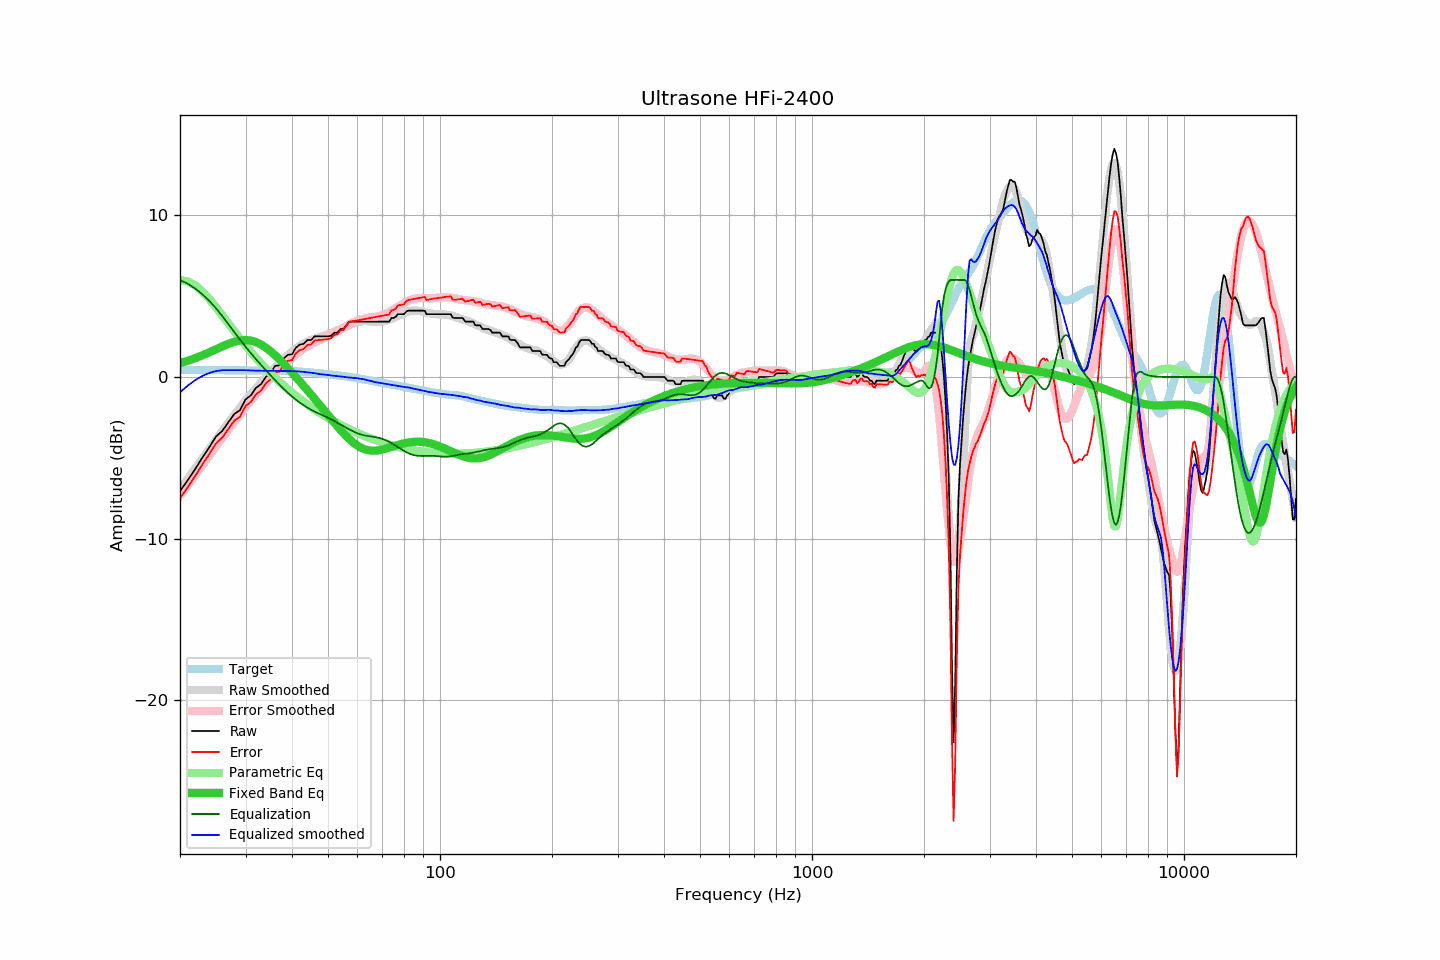

Values plotted in this chart, from the file beside it:
frequency, raw, error, smoothed, error_smoothed, equalization, parametric_eq, equalized_raw, equalized_smoothed, target
20, -7.06, -7.50, -6.96, -7.33, 6.00, 0.86, -1.06, -0.96, 0.44
21, -6.38, -6.82, -6.29, -6.67, 5.76, 1.01, -0.62, -0.53, 0.44
22, -5.68, -6.11, -5.65, -6.04, 5.46, 1.17, -0.22, -0.19, 0.43
23, -4.96, -5.39, -5.03, -5.43, 5.10, 1.34, 0.14, 0.07, 0.43
24, -4.33, -4.76, -4.44, -4.85, 4.69, 1.53, 0.37, 0.25, 0.43
25, -3.68, -4.10, -3.88, -4.29, 4.25, 1.71, 0.57, 0.37, 0.42
26, -3.33, -3.75, -3.34, -3.76, 3.76, 1.89, 0.43, 0.42, 0.42
27, -2.79, -3.21, -2.83, -3.25, 3.25, 2.05, 0.46, 0.42, 0.42
28, -2.29, -2.70, -2.34, -2.77, 2.77, 2.18, 0.48, 0.42, 0.42
29, -2.05, -2.46, -1.89, -2.31, 2.31, 2.26, 0.26, 0.42, 0.41
30, -1.39, -1.80, -1.45, -1.87, 1.87, 2.28, 0.48, 0.42, 0.41
31, -1.14, -1.55, -1.07, -1.48, 1.48, 2.25, 0.34, 0.40, 0.41
32, -0.68, -1.08, -0.71, -1.10, 1.10, 2.16, 0.43, 0.39, 0.41
33, -0.45, -0.85, -0.37, -0.75, 0.75, 2.01, 0.31, 0.39, 0.40
34, 0.00, -0.40, -0.04, -0.42, 0.42, 1.82, 0.43, 0.38, 0.40
35, 0.23, -0.17, 0.27, -0.11, 0.11, 1.60, 0.34, 0.38, 0.40
36, 0.68, 0.29, 0.57, 0.19, -0.19, 1.35, 0.49, 0.38, 0.40
37, 0.72, 0.33, 0.84, 0.47, -0.47, 1.09, 0.25, 0.37, 0.39
38, 1.14, 0.76, 1.10, 0.74, -0.74, 0.82, 0.41, 0.37, 0.38
39, 1.37, 1.00, 1.35, 0.98, -0.98, 0.54, 0.39, 0.37, 0.37
40, 1.40, 1.04, 1.56, 1.20, -1.20, 0.27, 0.20, 0.36, 0.36
41, 1.82, 1.47, 1.76, 1.41, -1.41, -0.01, 0.42, 0.36, 0.35
42, 2.00, 1.67, 1.92, 1.59, -1.59, -0.28, 0.41, 0.33, 0.33
43, 2.05, 1.73, 2.07, 1.75, -1.75, -0.55, 0.30, 0.32, 0.32
44, 2.28, 1.98, 2.18, 1.89, -1.89, -0.82, 0.39, 0.28, 0.30
45, 2.28, 2.00, 2.29, 2.02, -2.02, -1.08, 0.26, 0.26, 0.28
46, 2.51, 2.25, 2.36, 2.14, -2.14, -1.34, 0.38, 0.23, 0.26
47, 2.51, 2.28, 2.44, 2.24, -2.24, -1.60, 0.27, 0.20, 0.24
48, 2.51, 2.30, 2.50, 2.34, -2.34, -1.86, 0.18, 0.16, 0.21
49, 2.51, 2.32, 2.57, 2.43, -2.43, -2.11, 0.08, 0.14, 0.19
50, 2.51, 2.34, 2.65, 2.53, -2.53, -2.35, -0.02, 0.13, 0.17
51, 2.55, 2.40, 2.72, 2.63, -2.63, -2.60, -0.08, 0.09, 0.15
52, 2.74, 2.62, 2.80, 2.73, -2.73, -2.83, 0.01, 0.07, 0.13
53, 2.74, 2.64, 2.89, 2.83, -2.83, -3.05, -0.09, 0.06, 0.10
54, 2.96, 2.88, 2.96, 2.93, -2.93, -3.27, 0.03, 0.03, 0.08
55, 2.96, 2.91, 3.05, 3.04, -3.04, -3.47, -0.08, 0.01, 0.05
56, 3.19, 3.16, 3.13, 3.14, -3.14, -3.66, 0.05, -0.02, 0.03
57, 3.42, 3.42, 3.21, 3.24, -3.24, -3.83, 0.18, -0.03, 0.01
58, 3.42, 3.44, 3.29, 3.33, -3.33, -3.99, 0.09, -0.05, -0.02
59, 3.42, 3.47, 3.35, 3.41, -3.41, -4.13, 0.01, -0.06, -0.05
60, 3.42, 3.50, 3.40, 3.48, -3.48, -4.24, -0.06, -0.08, -0.08
61, 3.42, 3.53, 3.44, 3.54, -3.54, -4.34, -0.12, -0.10, -0.11
62, 3.42, 3.56, 3.45, 3.59, -3.59, -4.42, -0.16, -0.13, -0.14
63, 3.42, 3.59, 3.46, 3.62, -3.62, -4.48, -0.20, -0.16, -0.17
64, 3.42, 3.62, 3.45, 3.65, -3.65, -4.52, -0.23, -0.21, -0.20
65, 3.42, 3.65, 3.43, 3.68, -3.68, -4.55, -0.25, -0.24, -0.23
66, 3.42, 3.68, 3.41, 3.69, -3.69, -4.56, -0.27, -0.28, -0.26
67, 3.42, 3.71, 3.40, 3.72, -3.72, -4.56, -0.30, -0.32, -0.29
68, 3.42, 3.74, 3.40, 3.75, -3.75, -4.54, -0.32, -0.34, -0.31
69, 3.42, 3.76, 3.42, 3.79, -3.79, -4.52, -0.36, -0.36, -0.34
70, 3.42, 3.79, 3.45, 3.83, -3.83, -4.49, -0.41, -0.38, -0.36
71, 3.42, 3.81, 3.47, 3.88, -3.88, -4.45, -0.46, -0.41, -0.39
72, 3.42, 3.84, 3.50, 3.94, -3.94, -4.41, -0.52, -0.44, -0.42
73, 3.42, 3.86, 3.55, 4.01, -4.01, -4.37, -0.59, -0.47, -0.44
74, 3.65, 4.12, 3.60, 4.09, -4.09, -4.33, -0.43, -0.49, -0.47
75, 3.65, 4.14, 3.65, 4.16, -4.16, -4.29, -0.51, -0.51, -0.49
76, 3.71, 4.23, 3.72, 4.25, -4.25, -4.25, -0.54, -0.53, -0.52
77, 3.88, 4.42, 3.78, 4.33, -4.33, -4.21, -0.45, -0.55, -0.54
78, 3.88, 4.45, 3.84, 4.41, -4.41, -4.17, -0.53, -0.57, -0.57
79, 3.88, 4.47, 3.90, 4.49, -4.49, -4.13, -0.61, -0.59, -0.59
... 553 more rows
